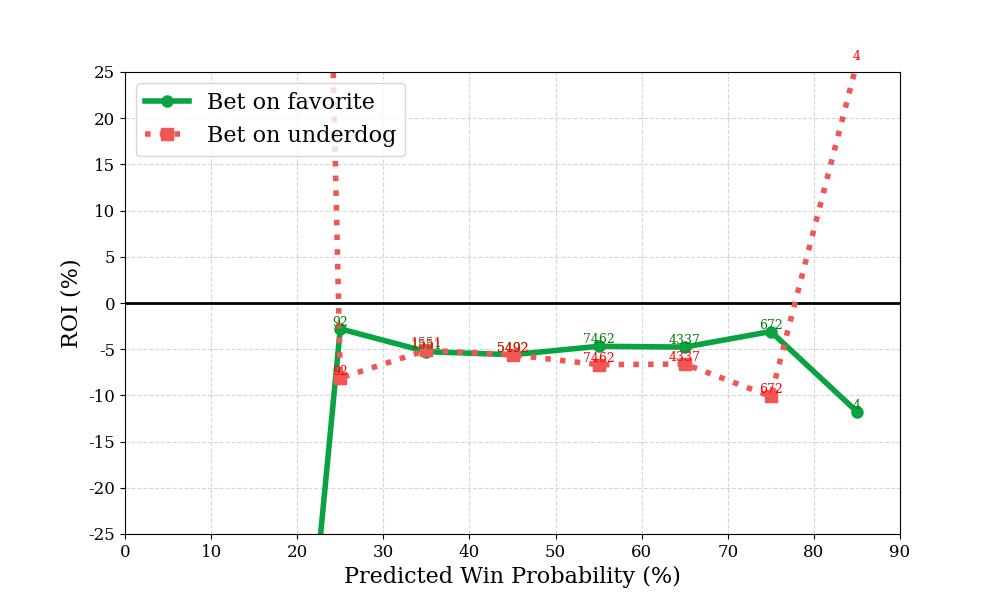

The file beside this chart, header and first rows:
bin, n, favorite_roi, underdog_roi
0, 0, , 
1, 1, -100.0, 400.0
2, 92, -2.8, -8.12
3, 1551, -5.268, -5.116
4, 5492, -5.594, -5.609
5, 7462, -4.686, -6.674
6, 4337, -4.769, -6.605
7, 672, -3.087, -10.11
8, 4, -11.76, 26.0
9, 0, , 
